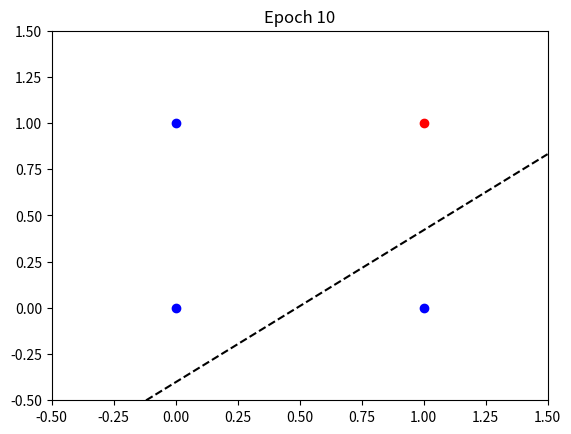

Generate this figure with matplotlib:
import numpy as np
import matplotlib.pyplot as plt

# Sample data (X: input, y: label)
X = np.array([[0,0],[0,1],[1,0],[1,1]])
y = np.array([0, 0, 0, 1])  # AND gate output

# Initial weights and bias
w = np.random.randn(2)
b = np.random.randn()

def step(x):
    return 1 if x >= 0 else 0

# Training (Perceptron learning rule)
learning_rate = 0.1
epochs = 10

for epoch in range(epochs):
    for i in range(len(X)):
        z = np.dot(w, X[i]) + b
        y_pred = step(z)
        error = y[i] - y_pred
        w += learning_rate * error * X[i]
        b += learning_rate * error

    # Plotting decision boundary
    plt.clf()
    for i in range(len(X)):
        color = 'blue' if y[i] == 0 else 'red'
        plt.scatter(X[i][0], X[i][1], c=color)

    # Calculate decision boundary
    x_vals = np.linspace(-0.5, 1.5, 100)
    if w[1] != 0:
        y_vals = -(w[0] * x_vals + b) / w[1]
        plt.plot(x_vals, y_vals, 'k--')

    plt.title(f'Epoch {epoch+1}')
    plt.xlim(-0.5, 1.5)
    plt.ylim(-0.5, 1.5)

plt.savefig(f"epoch_{epoch+1}.png")


